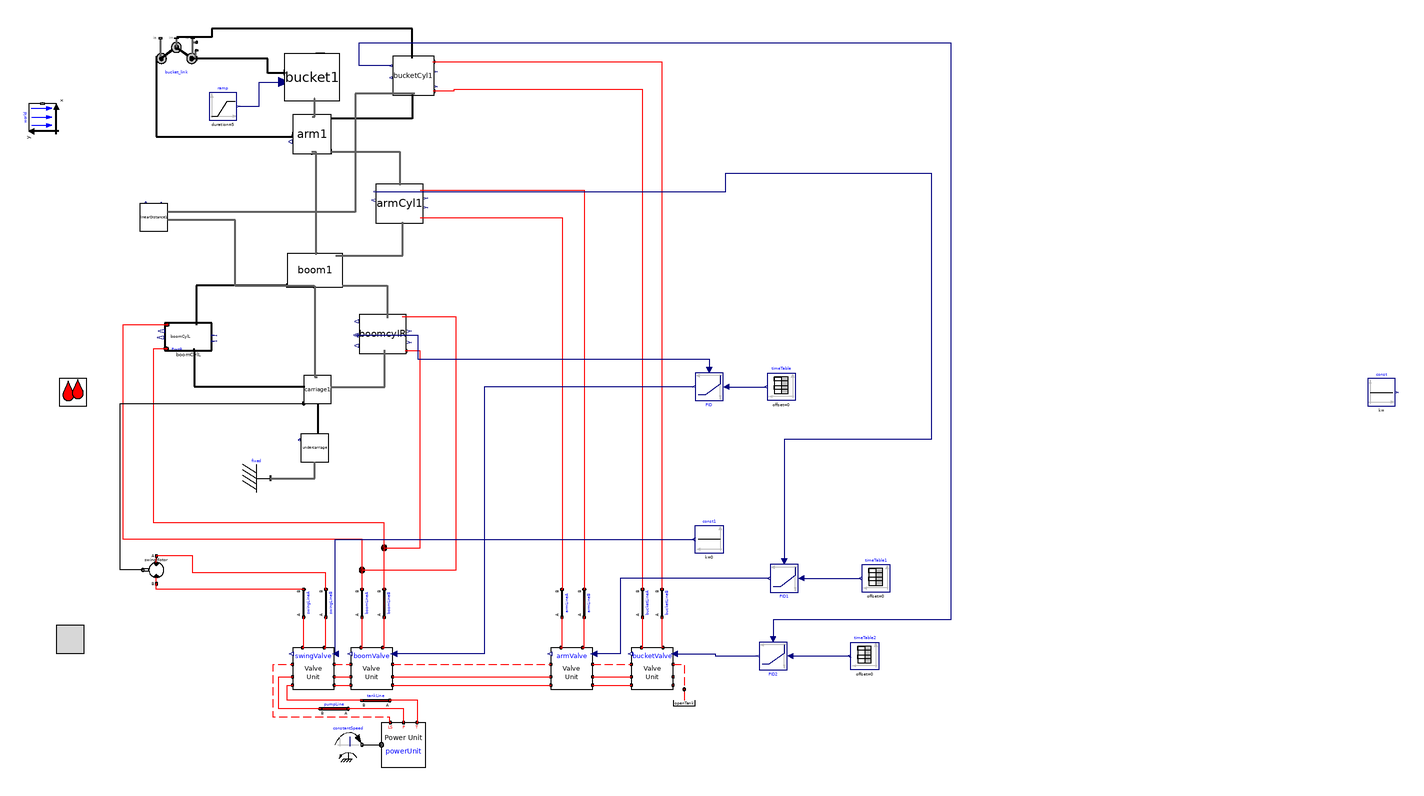

This picture is the connection diagram that the Modelica source below describes through its graphical annotations.

model v009_control
      import cyPhy_Excavator = excavator_cyphy;
      extends Modelica.Icons.Example;

    //--------------------------------------------------------
    // HydraulicSubSyst equations
    //--------------------------------------------------------
    extends OpenHydraulics.Interfaces.PartialFluidCircuit;

      //parameter SI.
      parameter Modelica.SIunits.Length boom_s_init=1.19
      "Initial position of boom cylinder"
        annotation(Dialog(tab="Initialization",group="Actuator Positions"));
      parameter Modelica.SIunits.Length arm_s_init=0.71
      "Initial position of arm cylinder"
        annotation(Dialog(tab="Initialization",group="Actuator Positions"));
      parameter Modelica.SIunits.Length bucket_s_init=0.77
      "Initial position of bucket cylinder"
        annotation(Dialog(tab="Initialization",group="Actuator Positions"));

      // the main components

     OpenHydraulics.Components.MotorsPumps.Motor swingMotor(Dconst=0.3)
        annotation (Placement(transformation(
            origin={-28,-40},
            extent={{-10,-10},{10,10}},
            rotation=180)));

      // the valves
     OpenHydraulics.Examples.Excavator.SubSystems.LSValveUnit bucketValve(
        q_nom=0.003,
      sizeOfInputs=1,
      inputIndex=1)
        annotation (Placement(transformation(extent={{314,-126},{344,-96}},
              rotation=0)));

     OpenHydraulics.Examples.Excavator.SubSystems.LSValveUnit armValve(
        q_nom=0.01,
      sizeOfInputs=1,
      inputIndex=1)
        annotation (Placement(transformation(extent={{256,-126},{286,-96}},
              rotation=0)));

     OpenHydraulics.Examples.Excavator.SubSystems.LSValveUnit boomValve(
        q_nom=0.01,
        q_fraction_A2T=0.4,
      sizeOfInputs=1,
      inputIndex=1)
        annotation (Placement(transformation(extent={{112,-126},{142,-96}},
              rotation=0)));

     OpenHydraulics.Examples.Excavator.SubSystems.LSValveUnit swingValve(
        q_nom=0.01,
        q_fraction_A2T=0.6,
        q_fraction_B2T=0.6,
      sizeOfInputs=1)
        annotation (Placement(transformation(extent={{70,-126},{100,-96}},
              rotation=0)));

      // the LoadSensing pump and control circuitry
      Modelica.Mechanics.Rotational.Sources.ConstantSpeed constantSpeed(
          w_fixed=150,
          useSupport=false)
        annotation (Placement(transformation(extent={{100,-176},{120,-156}},
              rotation=0)));
      OpenHydraulics.Examples.Excavator.SubSystems.PowerUnit powerUnit
        annotation (Placement(transformation(extent={{134,-182},{166,-150}},
              rotation=0)));

      // the lines and junctions
      OpenHydraulics.Components.Lines.NJunction jB
        annotation (Placement(transformation(extent={{126,-34},{146,-14}},
              rotation=0)));

      OpenHydraulics.Components.Lines.NJunction jA
        annotation (Placement(transformation(extent={{110,-50},{130,-30}},
              rotation=0)));

      OpenHydraulics.Components.Lines.Line boomLineB(
        L=1,
        D=0.05,
        lineBulkMod=1e7)
        annotation (Placement(transformation(
            origin={136,-64},
            extent={{-10,-10},{10,10}},
            rotation=90)));

      OpenHydraulics.Components.Lines.Line boomLineA(
        L=1,
        D=0.05,
        lineBulkMod=1e7)
        annotation (Placement(transformation(
            origin={120,-64},
            extent={{-10,-10},{10,10}},
            rotation=90)));

      OpenHydraulics.Components.Lines.Line bucketLineB(
        L=1,
        D=0.05,
        lineBulkMod=1e7)
        annotation (Placement(transformation(
            origin={336,-64},
            extent={{-10,-10},{10,10}},
            rotation=90)));

      OpenHydraulics.Components.Lines.Line bucketLineA(
        L=1,
        D=0.05,
        lineBulkMod=1e7)
        annotation (Placement(transformation(
            origin={322,-64},
            extent={{-10,-10},{10,10}},
            rotation=90)));

      OpenHydraulics.Components.Lines.Line armLineA(
        L=1,
        D=0.05,
        lineBulkMod=1e7)
        annotation (Placement(transformation(
            origin={264,-64},
            extent={{-10,-10},{10,10}},
            rotation=90)));

      OpenHydraulics.Components.Lines.Line armLineB(
        L=1,
        D=0.05,
        lineBulkMod=1e7)
        annotation (Placement(transformation(
            origin={280,-64},
            extent={{-10,-10},{10,10}},
            rotation=90)));

      OpenHydraulics.Components.Lines.Line swingLineA(
        L=2,
        D=0.03,
        lineBulkMod=1e8)
        annotation (Placement(transformation(
            origin={78,-64},
            extent={{-10,-10},{10,10}},
            rotation=90)));

      OpenHydraulics.Components.Lines.Line swingLineB(
        L=2,
        D=0.03,
        lineBulkMod=1e8)
        annotation (Placement(transformation(
            origin={94,-64},
            extent={{-10,-10},{10,10}},
            rotation=90)));

      OpenHydraulics.Basic.OpenTank openTank
        annotation (Placement(transformation(extent={{342,-146},{362,-126}},
              rotation=0)));

      // the connectors

      OpenHydraulics.Components.Lines.Line pumpLine(
        D=0.05,
        L=2,
        lineBulkMod=1e8)
        annotation (Placement(transformation(
            origin={100,-140},
            extent={{-10,-10},{10,10}},
            rotation=180)));

      OpenHydraulics.Components.Lines.Line tankLine(
        D=0.05,
        L=2,
        lineBulkMod=1e8)
        annotation (Placement(transformation(
            origin={130,-134},
            extent={{-10,-10},{10,10}},
            rotation=180)));

    //--------------------------------------------------------
    // useful control parameters
    //--------------------------------------------------------
     parameter SI.Length arm_strokeLength = 1.64;
     parameter SI.Length arm_closedLength = 2.26;
     parameter SI.Length arm_maxLength = arm_closedLength + arm_strokeLength;
    //--------------------------------------------------------
    // MechanicsBody
    //--------------------------------------------------------
    import MB = Modelica.Mechanics.MultiBody;

      //outer MB.World world;

      // the joints
      MB.Joints.Assemblies.JointRRR bucket_link(
      rRod2_ib={-0.67,0.07,0},
      rRod1_ia={0.62,0.36,0},
      phi_guess=0,
      phi_offset=-45)   annotation (Placement(transformation(extent={{-28,313},
              {1,344}},     rotation=0)));

      // joint friction

      // the outside interface

      // the actuators

      // the linkages

      inner MB.World world
        annotation (Placement(transformation(extent={{-10,-10},{10,10}},
            rotation=90,
            origin={-110,286})));
      cyPhy_Excavator.components.boomCylL boomCylL(boom_s_init=boom_s_init)
                                        annotation (Placement(transformation(
              rotation=0, extent={{-22,118},{12,138}})));
      cyPhy_Excavator.components.boomCylR boomcylR(boom_s_init=boom_s_init)
                                                  annotation (Placement(
            transformation(rotation=0, extent={{118,116},{152,144}})));
      cyPhy_Excavator.components.carriage     carriage1 annotation (Placement(
            transformation(rotation=0, extent={{78,80},{98,100}})));
      cyPhy_Excavator.components.armCyl     armCyl1(arm_s_init=arm_s_init,
        closedLength=arm_closedLength)
        annotation (Placement(transformation(rotation=0, extent={{130,210},{164,
                238}})));
      cyPhy_Excavator.components.bucketCyl     bucketCyl1(bucket_s_init=
            bucket_s_init) annotation (Placement(transformation(rotation=0, extent={{142,302},
                {172,330}})));
      cyPhy_Excavator.components.boom     boom1 annotation (Placement(
            transformation(rotation=0, extent={{66,164},{106,188}})));
      cyPhy_Excavator.components.arm     arm1 annotation (Placement(transformation(
              rotation=0, extent={{70,260},{98,288}})));
      cyPhy_Excavator.components.bucket     bucket1 annotation (Placement(
            transformation(rotation=0, extent={{64,298},{104,332}})));
    cyPhy_Excavator.components.undercarriage undercarriage
                                         annotation (Placement(transformation(
            rotation=0, extent={{76,38},{96,58}})));
    MB.Parts.Fixed fixed
      annotation (Placement(transformation(extent={{34,16},{54,36}})));
    cyPhy_Excavator.excavator.linearDistance linearDistance1 annotation (
        Placement(transformation(rotation=0, extent={{-40,204},{-20,224}})));
    Modelica.Blocks.Continuous.LimPID PID(
      initType=Modelica.Blocks.Types.InitPID.NoInit,
      yMax=1,
      Td=0.01,
      Ti=0.5,
      Ni=0.2,
      controllerType=Modelica.Blocks.Types.SimpleController.P,
      k=3)
      annotation (Placement(transformation(extent={{380,102},{360,82}})));
    Modelica.Blocks.Sources.TimeTable timeTable(table=[0,3.67; 1,3; 8,2.8; 10,
          2.8; 15,2.8; 15,3.67; 20,3.67])
      annotation (Placement(transformation(extent={{432,82},{412,102}})));
    Modelica.Blocks.Continuous.LimPID PID1(
      initType=Modelica.Blocks.Types.InitPID.NoInit,
      yMax=1,
      Ti=0.5,
      Td=0.5,
      controllerType=Modelica.Blocks.Types.SimpleController.P,
      k=5/arm_maxLength)
      annotation (Placement(transformation(extent={{434,-36},{414,-56}})));
    Modelica.Blocks.Sources.TimeTable timeTable1(table=[0,2.3; 5,2.3; 10,3.8;
          15,3.8; 20,3.8])
      annotation (Placement(transformation(extent={{500,-56},{480,-36}})));
    Modelica.Blocks.Sources.Constant const1(k=0)
      annotation (Placement(transformation(extent={{380,-28},{360,-8}})));
    Modelica.Blocks.Continuous.LimPID PID2(
      initType=Modelica.Blocks.Types.InitPID.NoInit,
      yMax=1,
      Ti=0.5,
      Td=0.5,
      controllerType=Modelica.Blocks.Types.SimpleController.P,
      k=1)
      annotation (Placement(transformation(extent={{426,-92},{406,-112}})));
    Modelica.Blocks.Sources.TimeTable timeTable2(table=[0,3.07; 10,3.07; 16,
          3.07; 16,3.18; 20,3.18])
      annotation (Placement(transformation(extent={{492,-112},{472,-92}})));
    Modelica.Blocks.Sources.Constant const
      annotation (Placement(transformation(extent={{844,78},{864,98}})));
    Modelica.Blocks.Sources.Ramp ramp(
      offset=25,
      startTime=5,
      duration=5,
      height=2000)
      annotation (Placement(transformation(extent={{10,284},{30,304}})));
    equation
    //--------------------------------------------------------
    // HydraulicSubSyst equations
    //--------------------------------------------------------

      connect(swingValve.portLS1, boomValve.portLS2) annotation (Line(
          points={{100,-108},{112,-108}},
          color={255,0,0},
          pattern=LinePattern.Dash));
      connect(boomValve.portLS1, armValve.portLS2)
        annotation (Line(
          points={{142,-108},{256,-108}},
          color={255,0,0},
          pattern=LinePattern.Dash));
      connect(armValve.portLS1, bucketValve.portLS2)
        annotation (Line(
          points={{286,-108},{302,-108},{314,-108}},
          color={255,0,0},
          pattern=LinePattern.Dash));
      connect(swingValve.portP1, boomValve.portP2) annotation (Line(points={{100,-117},
              {112,-117}},         color={255,0,0}));
      connect(swingValve.portT1, boomValve.portT2) annotation (Line(points={{100,-123},
              {112,-123}},         color={255,0,0}));
      connect(boomValve.portP1, armValve.portP2) annotation (Line(points={{142,
              -117},{256,-117}},
                              color={255,0,0}));
      connect(boomValve.portT1, armValve.portT2) annotation (Line(points={{142,
              -123},{256,-123}},
                              color={255,0,0}));
      connect(armValve.portP1, bucketValve.portP2) annotation (Line(points={{286,
            -117},{302,-117},{314,-117}},
                                 color={255,0,0}));
      connect(armValve.portT1, bucketValve.portT2) annotation (Line(points={{286,
            -123},{302,-123},{314,-123}},
                                 color={255,0,0}));
      connect(constantSpeed.flange, powerUnit.flange_a) annotation (Line(
            points={{120,-166},{134,-166}},
                                          color={0,0,0}));
      connect(powerUnit.portLS, swingValve.portLS2) annotation (Line(
          points={{140.4,-150},{140,-148},{140,-146},{56,-146},{56,-108},{70,-108}},
          color={255,0,0},
          pattern=LinePattern.Dash));

    connect(jA.port[3], boomCylL.port_a)      annotation (Line(points={{120,
            -39.3333},{120,-18},{-52,-18},{-52,136.8},{-20.3,136.8}},
                                           color={255,0,0}));
    connect(jB.port[2], boomcylR.port_b)       annotation (Line(points={{136,-24},
            {162,-24},{162,117.704},{150.98,117.704}},
                                      color={255,0,0}));
    connect(jB.port[3], boomCylL.port_b)      annotation (Line(points={{136,
            -23.3333},{136,-6},{-30,-6},{-30,98},{-30,119.467},{-20.98,119.467}},
                                                             color={255,0,0}));
      connect(boomValve.portB, boomLineB.port_a)
                                             annotation (Line(points={{134.8,-96},{136,
              -96},{136,-74}},          color={255,0,0}));
      connect(boomValve.portA, boomLineA.port_a)
                                             annotation (Line(points={{119.2,-96},{120,
              -96},{120,-74}},          color={255,0,0}));
      connect(boomLineA.port_b, jA.port[1])
                                        annotation (Line(points={{120,-54},{120,
            -40.6667}},      color={255,0,0}));
      connect(boomLineB.port_b, jB.port[1])
                                        annotation (Line(points={{136,-54},{136,
            -24.6667}},      color={255,0,0}));
      connect(bucketValve.portA, bucketLineA.port_a)
                                               annotation (Line(points={{321.2,
            -96},{322,-96},{322,-74}},color={255,0,0}));
      connect(bucketValve.portB, bucketLineB.port_a)
                                               annotation (Line(points={{336.8,
            -96},{336,-96},{336,-74}},color={255,0,0}));
      connect(bucketLineA.port_b,bucketCyl1.port_a)
                                              annotation (Line(points={{322,-54},
            {322,-54},{322,132},{322,306},{186,306},{186,305.027},{171.379,
            305.027}},          color={255,0,0}));
      connect(bucketLineB.port_b,bucketCyl1.port_b)
        annotation (Line(points={{336,-54},{336,-54},{336,326},{171.172,326},{
            171.172,326.216}},                     color={255,0,0}));
      connect(armValve.portA, armLineA.port_a)
                                            annotation (Line(points={{263.2,-96},
              {264,-96},{264,-74}},   color={255,0,0}));
      connect(armValve.portB, armLineB.port_a)
                                            annotation (Line(points={{278.8,-96},
              {280,-96},{280,-74}},   color={255,0,0}));
      connect(swingValve.portA, swingLineA.port_a)
                                              annotation (Line(points={{77.2,-96},{78,
              -96},{78,-74}},           color={255,0,0}));
      connect(swingValve.portB, swingLineB.port_a)
                                              annotation (Line(points={{92.8,-96},{94,
              -96},{94,-74}},           color={255,0,0}));
      connect(swingLineA.port_b, swingMotor.portB)
                                        annotation (Line(points={{78,-54},{-28,
              -54},{-28,-50}},   color={255,0,0}));
      connect(swingLineB.port_b, swingMotor.portA)
                                         annotation (Line(points={{94,-54},{94,
              -42},{-2,-42},{-2,-30},{-28,-30}},
                                 color={255,0,0}));
      connect(bucketValve.portLS1, openTank.port) annotation (Line(
          points={{344,-108},{352,-108},{352,-126}},
          color={255,0,0},
          pattern=LinePattern.Dash));
      connect(powerUnit.portT, tankLine.port_a) annotation (Line(points={{159.6,-150},
              {160,-150},{160,-134},{140,-134}}, color={255,0,0}));
      connect(tankLine.port_b, swingValve.portT2) annotation (Line(points={{120,-134},
              {66,-134},{66,-123},{70,-123}},          color={255,0,0}));
      connect(powerUnit.portP, pumpLine.port_a) annotation (Line(points={{150,-150},
              {150,-140},{110,-140}},  color={255,0,0}));
      connect(pumpLine.port_b, swingValve.portP2) annotation (Line(points={{90,-140},
              {60,-140},{60,-117},{70,-117}},          color={255,0,0}));

    connect(carriage1.frame_a, undercarriage.frame_b)           annotation (Line(
          points={{88,80},{88,58}},
          color={0,0,0},
          thickness=0.5));
    //--------------------------------------------------------
    // MechanicsBody equations
    //--------------------------------------------------------

    connect(boomCylL.frame_a, carriage1.frame_b)
                                            annotation (Line(
          points={{-0.92,118.4},{-0.92,92.2},{78.8,92.2}},
          color={0,0,0},
          thickness=0.5));
    connect(boom1.frame_b1, boomCylL.frame_b)
                                            annotation (Line(
          points={{66,164.96},{0.78,164.96},{0.78,137.333}},
          color={0,0,0},
          thickness=0.5));
    connect(bucket_link.frame_a, arm1.frame_b1)
                                               annotation (Line(
          points={{-28,328.5},{-28,294},{-28,292},{-28,272.28},{70.28,272.28},{70.28,
              273.72}},
          color={0,0,0},
          thickness=0.5));
    connect(bucketCyl1.frame_b, bucket_link.frame_im)
                                                 annotation (Line(
          points={{156.069,328.789},{156,328.789},{156,350},{12,350},{12,344},{
            -13.5,344}},
          color={0,0,0},
          thickness=0.5));
      connect(bucketCyl1.frame_a,arm1.frame_b)
                                           annotation (Line(
          points={{157.931,303.059},{156,303.059},{156,285.2},{97.44,285.2}},
          color={0,0,0},
          thickness=0.5));
    connect(bucket1.frame_b, bucket_link.frame_b)
                                              annotation (Line(
          points={{64.4,318.4},{64.4,318},{52,318},{52,328.5},{1,328.5}},
          color={0,0,0},
          thickness=0.5));
      connect(boom1.frame_b,arm1.frame_a)             annotation (Line(
          points={{87.2,187.28},{87.2,187.28},{87.2,261.12},{83.72,261.12}},
          color={95,95,95},
          thickness=0.5));
      connect(arm1.frame_b2,bucket1.frame_a)           annotation (Line(
          points={{84.28,286.6},{86,286.6},{86,299.7},{85.6,299.7}},
          color={95,95,95},
          thickness=0.5));
      connect(boom1.frame_a,       carriage1.frame_b2) annotation (Line(
          points={{85.6,164.72},{86,164.72},{86,99.2},{87.6,99.2}},
          color={95,95,95},
          thickness=0.5));

    // Top level connections

      connect(swingMotor.flange_b,carriage1.axis)      annotation (Line(
          points={{-37.8,-40},{-54,-40},{-54,80},{78,80}},
          color={0,0,0},
          smooth=Smooth.None));
    connect(carriage1.frame_b1, boomcylR.frame_a)    annotation (Line(
          points={{97.4,92},{136.36,92},{136.36,118.435}},
          color={95,95,95},
          thickness=0.5,
          smooth=Smooth.None));
      connect(armCyl1.port_b, armLineB.port_b) annotation (Line(
          points={{161.96,233.84},{280,233.84},{280,-54}},
          color={255,0,0},
          smooth=Smooth.None));
      connect(armCyl1.port_a, armLineA.port_b) annotation (Line(
          points={{161.96,213.84},{264,213.84},{264,-54}},
          color={255,0,0},
          smooth=Smooth.None));
      connect(arm1.frame_b3, armCyl1.frame_b) annotation (Line(
          points={{97.72,261.4},{147,261.4},{147,237.36}},
          color={95,95,95},
          thickness=0.5,
          smooth=Smooth.None));
    connect(boom1.frame_b2, boomcylR.frame_b)    annotation (Line(
          points={{105.6,164.96},{138.06,164.96},{138.06,141.565}},
          color={95,95,95},
          thickness=0.5,
          smooth=Smooth.None));
      connect(boom1.frame_b3, armCyl1.frame_a) annotation (Line(
          points={{101.2,186.56},{149.38,186.56},{149.38,210.64}},
          color={95,95,95},
          thickness=0.5,
          smooth=Smooth.None));
    connect(jA.port[2], boomcylR.port_a)    annotation (Line(
          points={{120,-40},{188,-40},{188,142.296},{148.94,142.296}},
          color={255,0,0},
          smooth=Smooth.None));
    connect(fixed.frame_b, undercarriage.frame_a)
                                          annotation (Line(
        points={{54,26},{86,26},{86,38}},
        color={95,95,95},
        thickness=0.5,
        smooth=Smooth.None));
    connect(boom1.frame_a, linearDistance1.frame_a) annotation (Line(
        points={{85.6,164.72},{28.8,164.72},{28.8,212},{-20,212}},
        color={95,95,95},
        thickness=0.5,
        smooth=Smooth.None));
    connect(bucketCyl1.frame_a, linearDistance1.frame_b) annotation (Line(
        points={{157.931,303.059},{114.966,303.059},{114.966,218},{-20,218}},
        color={95,95,95},
        thickness=0.5,
        smooth=Smooth.None));
    connect(PID.u_s, timeTable.y) annotation (Line(
        points={{382,92},{411,92}},
        color={0,0,127},
        smooth=Smooth.None));
    connect(PID.y, boomValve.u[1]) annotation (Line(
        points={{359,92},{208,92},{208,-100.5},{142.9,-100.5}},
        color={0,0,127},
        smooth=Smooth.None));
    connect(boomcylR.cylLength, PID.u_m) annotation (Line(
        points={{115.62,129.148},{160,129.148},{160,112},{370,112},{370,104}},
        color={0,0,127},
        smooth=Smooth.None));
    connect(armCyl1.cylLength, PID1.u_m) annotation (Line(
        points={{130,232.56},{382,232.56},{382,246},{530,246},{530,54},{424,54},
            {424,-34}},
        color={0,0,127},
        smooth=Smooth.None));
    connect(PID1.y, armValve.u[1]) annotation (Line(
        points={{413,-46},{306,-46},{306,-100.5},{286.9,-100.5}},
        color={0,0,127},
        smooth=Smooth.None));
    connect(swingValve.u[1], const1.y) annotation (Line(
        points={{100.9,-100.5},{100.9,-18},{359,-18}},
        color={0,0,127},
        smooth=Smooth.None));
    connect(PID1.u_s, timeTable1.y) annotation (Line(
        points={{436,-46},{479,-46}},
        color={0,0,127},
        smooth=Smooth.None));
    connect(PID2.u_s, timeTable2.y) annotation (Line(
        points={{428,-102},{471,-102}},
        color={0,0,127},
        smooth=Smooth.None));
    connect(bucketValve.u[1], PID2.y) annotation (Line(
        points={{344.9,-100.5},{374.45,-100.5},{374.45,-102},{405,-102}},
        color={0,0,127},
        smooth=Smooth.None));
    connect(bucketCyl1.cylLength, PID2.u_m) annotation (Line(
        points={{140.966,323.189},{118,323.189},{118,340},{544,340},{544,-76},{
            416,-76},{416,-90}},
        color={0,0,127},
        smooth=Smooth.None));
    connect(ramp.y, bucket1.load) annotation (Line(
        points={{31,294},{46,294},{46,311.6},{64,311.6}},
        color={0,0,127},
        smooth=Smooth.None));
      annotation (Diagram(coordinateSystem(extent={{-160,-200},{520,360}},
              preserveAspectRatio=false),
                          graphics),
        experiment(StopTime=20, Tolerance=1e-008),
        experimentSetupOutput(textual=true),
                  Diagram(graphics),
                           Icon(coordinateSystem(preserveAspectRatio=false,
              extent={{-160,-200},{520,360}}), graphics={Rectangle(
              extent={{-100,100},{100,-100}},
              lineColor={0,0,255},
              fillColor={255,128,0},
              fillPattern=FillPattern.Solid), Text(
              extent={{-100,26},{100,-14}},
              lineColor={0,0,255},
              fillColor={170,213,255},
              fillPattern=FillPattern.Solid,
              textString="%name")}));
    end v009_control;